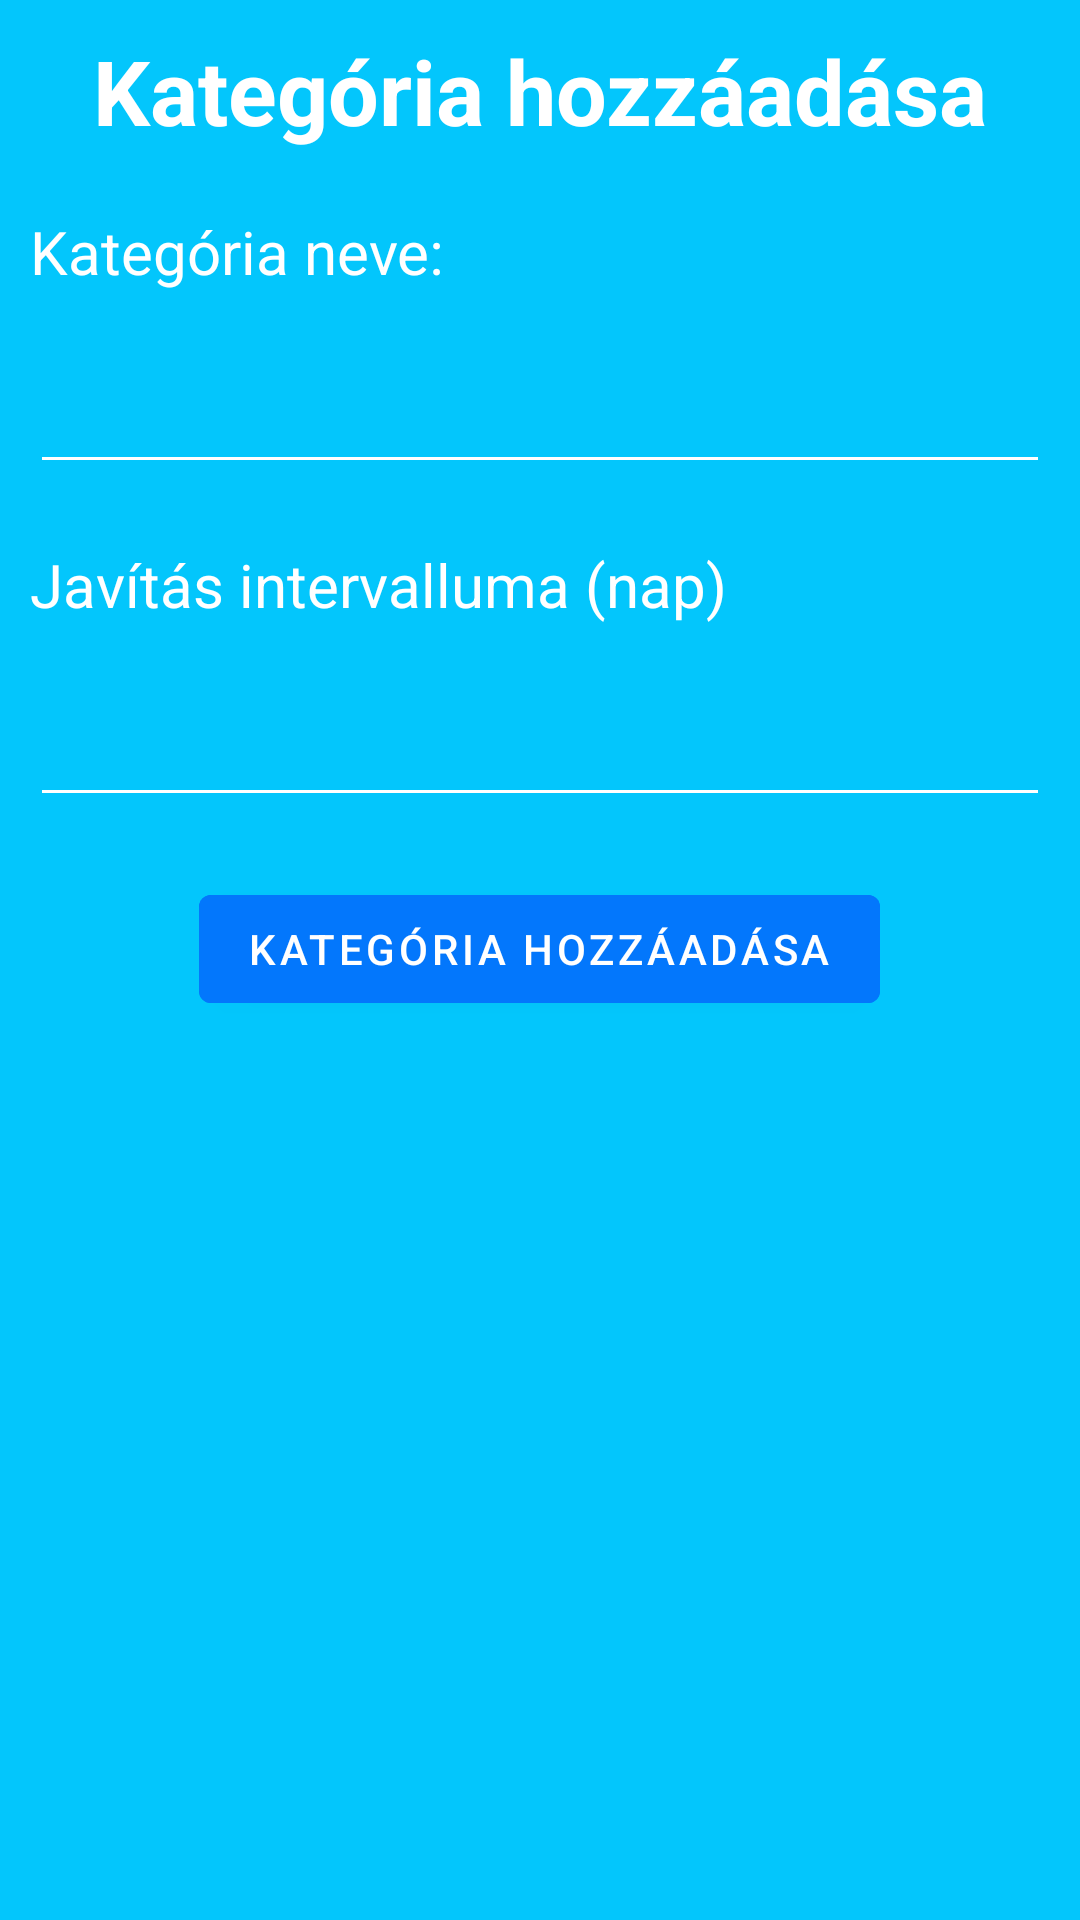

The Android layout XML behind this screen, and the referenced resources:
<!-- AndroidManifest.xml: application theme Theme.Maintenance_manager_android -->
<!-- res/layout/fragment_add_category.xml -->
<?xml version="1.0" encoding="utf-8"?>
<LinearLayout xmlns:android="http://schemas.android.com/apk/res/android"
    xmlns:tools="http://schemas.android.com/tools"
    style="@style/Background"
    android:layout_width="match_parent"
    android:layout_height="match_parent"
    android:orientation="vertical"
    tools:context=".addCategoryFragment">

    
    <TextView
        android:id="@+id/textView5"
        style="@style/Title"
        android:layout_width="match_parent"
        android:layout_height="wrap_content"
        android:text="@string/AddCategory" />

    <TextView
        android:id="@+id/tvName"
        style="@style/TextView"
        android:layout_width="match_parent"
        android:layout_height="wrap_content"
        android:text="@string/Category_name" />

    <EditText
        android:id="@+id/subCategory"
        style="@style/EditText"
        android:layout_width="match_parent"
        android:layout_height="wrap_content"
        android:ems="10"
        android:inputType="textPersonName" />

    <TextView
        android:id="@+id/tvTime"
        style="@style/TextView"
        android:layout_width="match_parent"
        android:layout_height="wrap_content"
        android:text="@string/maintenanceInterval" />

    <EditText
        android:id="@+id/repairTime"
        style="@style/EditText"
        android:layout_width="match_parent"
        android:layout_height="wrap_content"
        android:ems="10"
        android:inputType="textPersonName" />

    <Button
        android:id="@+id/addCategory"
        style="@style/Button"
        android:text="@string/AddCategory" />

</LinearLayout>
<!-- resources referenced by this layout -->
<resources>
  <string name="AddCategory">Kategória hozzáadása</string>
  <string name="Category_name">Kategória neve:</string>
  <string name="maintenanceInterval">Javítás intervalluma (nap)</string>
  <style name="Background">
          <item name="android:background">@color/adminbackground</item>
      </style>
  <style name="Button">
          <item name="android:layout_margin">10dp</item>
          <item name="android:backgroundTint">@color/adminbackgrounddark</item>
          <item name="android:layout_gravity">center_horizontal</item>
          <item name="android:layout_height">wrap_content</item>
          <item name="android:layout_width">wrap_content</item>
      </style>
  <style name="EditText">
          <item name="android:layout_margin">10dp</item>
          <item name="android:backgroundTint">@color/white</item>
          <item name="android:textColor">@color/white</item>
          <item name="android:textSize">20dp</item>
          <item name="android:imeOptions">actionDone</item>
      </style>
  <style name="TextView">
          <item name="android:layout_margin">10dp</item>
          <item name="android:textColor">@color/white</item>
          <item name="android:textSize">20dp</item>
      </style>
  <style name="Title">
          <item name="android:layout_margin">10dp</item>
          <item name="android:layout_marginBottom">30dp</item>
          <item name="android:gravity">center</item>
          <item name="android:textColor">@color/white</item>
          <item name="android:textSize">30dp</item>
          <item name="android:textStyle">bold</item>
      </style>
  <style name="Theme.Maintenance_manager_android" parent="Theme.MaterialComponents.DayNight.DarkActionBar">
          
          <item name="colorPrimary">@color/purple_500</item>
          <item name="colorPrimaryVariant">@color/purple_700</item>
          <item name="colorOnPrimary">@color/white</item>
          
          <item name="colorSecondary">@color/teal_200</item>
          <item name="colorSecondaryVariant">@color/teal_700</item>
          <item name="colorOnSecondary">@color/black</item>
          
          <item name="android:statusBarColor" tools:targetApi="l">?attr/colorPrimaryVariant</item>
          
          <item name="windowActionBar">false</item>
          <item name="windowNoTitle">true</item>
      </style>
  <color name="adminbackground">#03c6fc</color>
  <color name="adminbackgrounddark">#0377fc</color>
  <color name="white">#FFFFFFFF</color>
  <color name="purple_500">#FF6200EE</color>
  <color name="purple_700">#FF3700B3</color>
  <color name="teal_200">#FF03DAC5</color>
  <color name="teal_700">#FF018786</color>
  <color name="black">#FF000000</color>
</resources>
